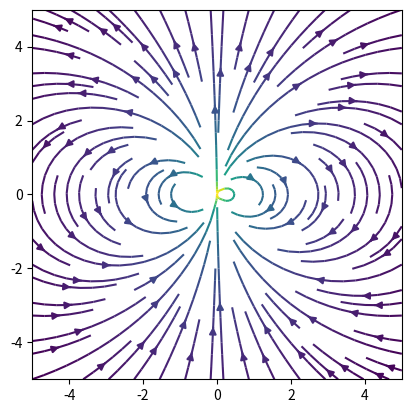

This chart was generated by the following Python code:
import numpy as np
import matplotlib.pyplot as plt

MU_0 = 4 * np.pi * 1e-7  # Permeability of free space

def calculate_magnetic_field(magnet_position, magnet_moment, point):
    r = point - magnet_position
    r_norm = np.linalg.norm(r)
    if r_norm == 0:
        return np.zeros(3)
    r_hat = r / r_norm
    m_dot_r = np.dot(magnet_moment, r_hat)
    term1 = 3 * r_hat * m_dot_r / r_norm**3
    term2 = magnet_moment / r_norm**3
    B = (MU_0 / (4 * np.pi)) * (term1 - term2)
    return B

def visualize_field_lines(magnets, grid_size=100, grid_extent=5):
    x = np.linspace(-grid_extent, grid_extent, grid_size)
    y = np.linspace(-grid_extent, grid_extent, grid_size)
    X, Y = np.meshgrid(x, y)
    U, V = np.zeros_like(X), np.zeros_like(Y)
    
    for i in range(grid_size):
        for j in range(grid_size):
            point = np.array([X[i, j], Y[i, j], 0])
            B = np.zeros(3)
            for magnet in magnets:
                B += calculate_magnetic_field(magnet['position'], magnet['moment'], point)
            U[i, j], V[i, j] = B[0], B[1]
    
    fig, ax = plt.subplots()
    ax.streamplot(X, Y, U, V, color=np.log(np.hypot(U, V)), cmap='viridis')
    ax.set_aspect('equal')
    plt.show()

# Example usage
if __name__ == "__main__":
    magnets = [
        {'position': np.array([0, 0, 0]), 'moment': np.array([0, 1, 0])}
    ]
    visualize_field_lines(magnets)
